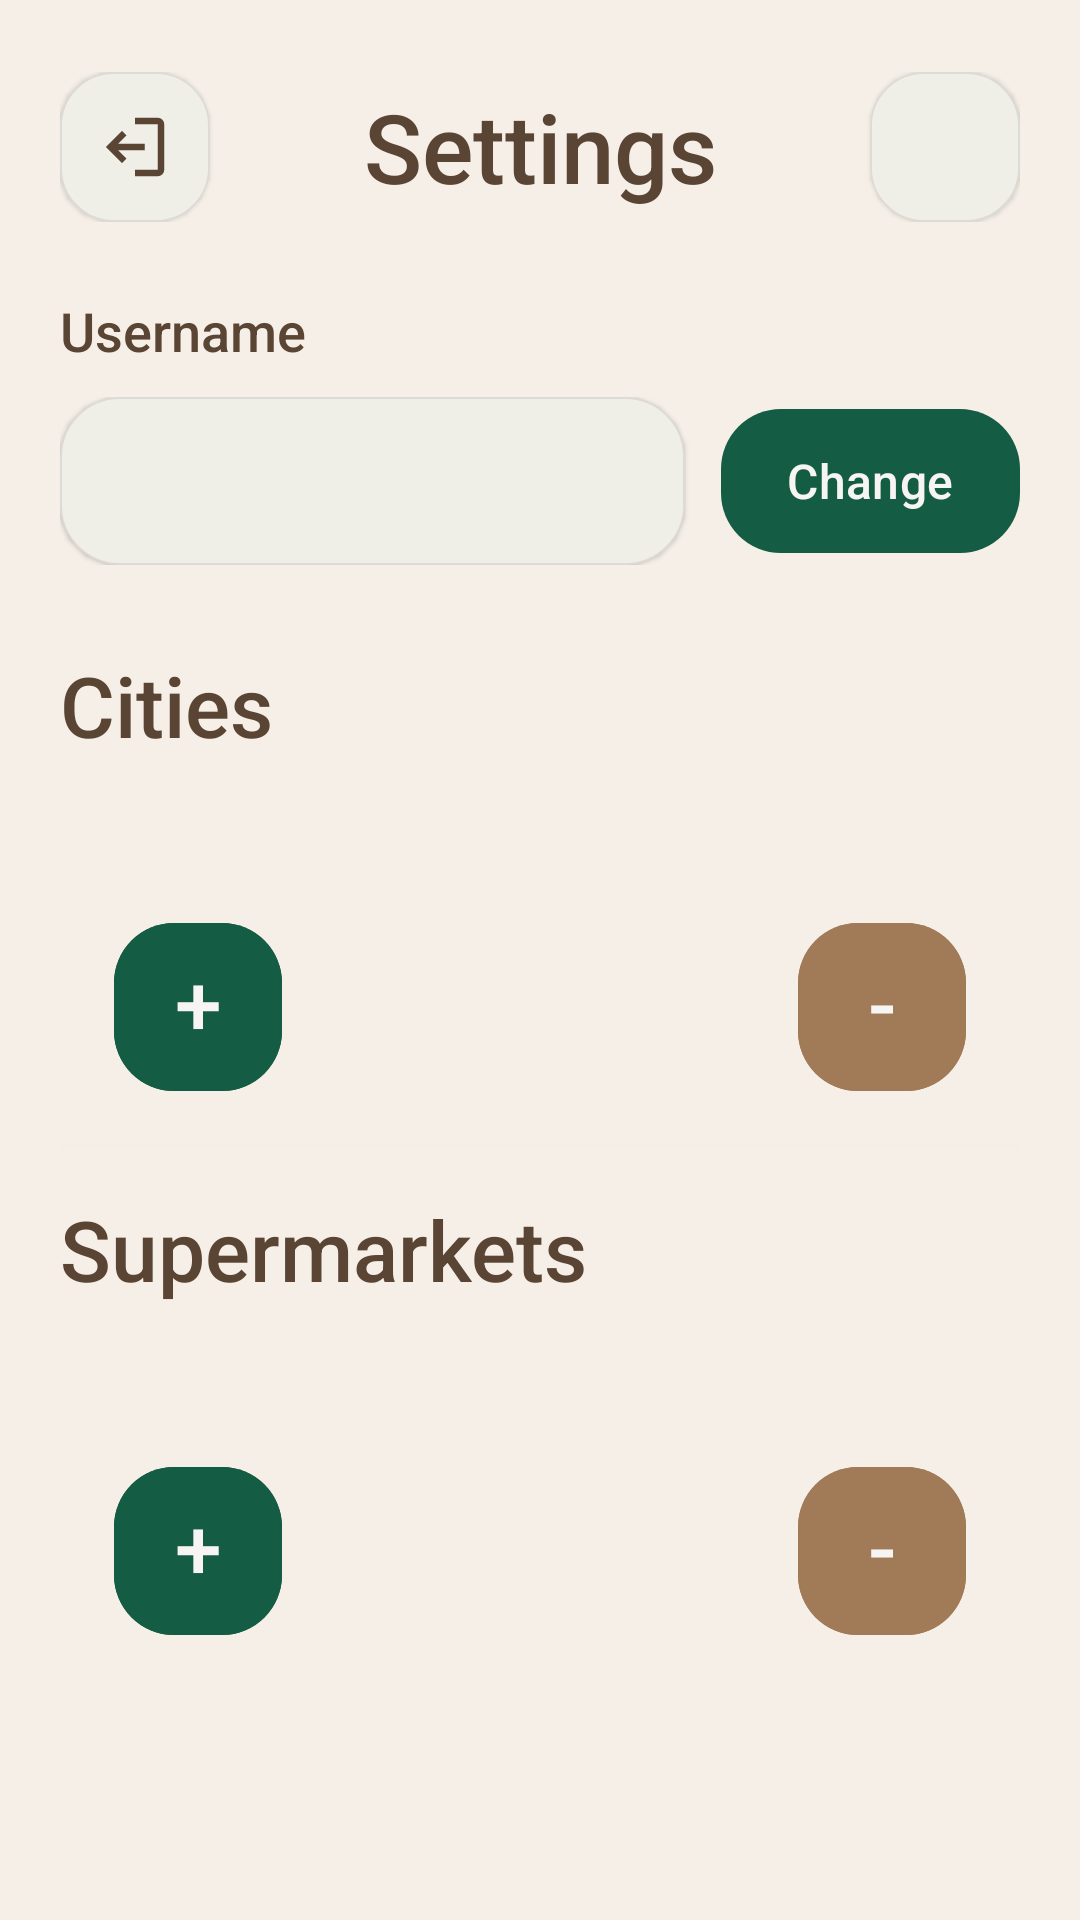

The Android layout XML behind this screen, and the referenced resources:
<!-- AndroidManifest.xml: application theme Theme.Baskit -->
<!-- res/layout/activity_settings.xml -->
<?xml version="1.0" encoding="utf-8"?>
<LinearLayout xmlns:android="http://schemas.android.com/apk/res/android"
    xmlns:app="http://schemas.android.com/apk/res-auto"
    xmlns:tools="http://schemas.android.com/tools"
    android:layout_width="match_parent"
    android:layout_height="match_parent"
    android:background="?attr/backgroundColor"
    android:gravity="top"
    android:orientation="vertical"
    android:paddingHorizontal="20dp"
    android:paddingTop="24dp"
    android:paddingBottom="16dp"
    tools:context=".home.SettingsActivity">

    <LinearLayout
        android:layout_width="match_parent"
        android:layout_height="wrap_content"
        android:layout_marginBottom="24dp"
        android:gravity="center_vertical"
        android:orientation="horizontal">

        <com.google.android.material.card.MaterialCardView
            android:layout_width="50dp"
            android:layout_height="50dp"
            app:cardBackgroundColor="?attr/colorSurface"
            app:cardCornerRadius="18dp"
            app:cardElevation="1dp"
            app:strokeColor="?attr/colorOutline"
            app:strokeWidth="0.7dp">

            <ImageButton
                android:id="@+id/btn_log_out"
                android:layout_width="50dp"
                android:layout_height="50dp"
                android:background="@android:color/transparent"
                android:padding="12dp"
                android:scaleType="fitCenter"
                android:src="@drawable/ic_log_out"
                app:tint="?attr/colorOnSurface"
                android:contentDescription="@string/auth_log_out" />

        </com.google.android.material.card.MaterialCardView>

        <TextView
            android:id="@+id/tv_title"
            android:layout_width="0dp"
            android:layout_height="wrap_content"
            android:layout_weight="1"
            android:gravity="center"
            android:letterSpacing="0"
            android:text="@string/nav_settings"
            android:textColor="?attr/colorOnSurface"
            android:textSize="32sp"
            android:textStyle="normal"
            android:fontFamily="sans-serif-medium"
            tools:ignore="DuplicateIncludedIds" />

        <com.google.android.material.card.MaterialCardView
            android:layout_width="50dp"
            android:layout_height="50dp"
            app:cardBackgroundColor="?attr/colorSurface"
            app:cardCornerRadius="18dp"
            app:cardElevation="1dp"
            app:strokeColor="?attr/colorOutline"
            app:strokeWidth="0.7dp">

            <ImageButton
                android:id="@+id/btn_home"
                android:layout_width="50dp"
                android:layout_height="50dp"
                android:background="@android:color/transparent"
                android:padding="12dp"
                android:scaleType="fitCenter"
                android:src="@drawable/ic_home"
                app:tint="?attr/colorOnSurface"
                android:contentDescription="@string/nav_home" />

        </com.google.android.material.card.MaterialCardView>

    </LinearLayout>

    <TextView
        android:layout_width="wrap_content"
        android:layout_height="wrap_content"
        android:layout_marginBottom="10dp"
        android:fontFamily="sans-serif-medium"
        android:labelFor="@+id/et_username"
        android:text="@string/auth_username"
        android:textColor="?attr/colorOnSurface"
        android:textSize="18sp" />

    <LinearLayout
        android:layout_width="match_parent"
        android:layout_height="wrap_content"
        android:layout_marginBottom="24dp"
        android:gravity="end|center_vertical"
        android:orientation="horizontal">

        <com.google.android.material.card.MaterialCardView
            android:layout_width="0dp"
            android:layout_height="wrap_content"
            android:layout_marginEnd="12dp"
            android:layout_weight="1"
            app:cardBackgroundColor="?attr/colorSurface"
            app:cardCornerRadius="20dp"
            app:cardElevation="1dp"
            app:strokeColor="?attr/colorOutline"
            app:strokeWidth="0.8dp">

            <EditText
                android:id="@+id/et_username"
                android:layout_width="match_parent"
                android:layout_height="wrap_content"
                android:autofillHints=""
                android:background="@android:color/transparent"
                android:digits=" אבגדהוזחטיכלמנסעפצקרשתךםןףץ"
                android:fontFamily="sans-serif"
                android:inputType="text"
                android:maxLength="20"
                android:minHeight="56dp"
                android:paddingHorizontal="18dp"
                android:textColor="?attr/colorOnSurface"
                android:textColorHighlight="?attr/colorPrimary"
                android:textCursorDrawable="@null"
                android:textSize="18sp" />

        </com.google.android.material.card.MaterialCardView>

        <com.google.android.material.button.MaterialButton
            android:id="@+id/btn_change_username"
            android:layout_width="wrap_content"
            android:layout_height="56dp"
            android:fontFamily="sans-serif-medium"
            android:paddingHorizontal="22dp"
            android:text="@string/action_change"
            android:textAllCaps="false"
            android:textSize="16sp"
            app:backgroundTint="?attr/colorPrimary"
            app:cornerRadius="20dp"
            app:elevation="1dp"
            app:iconTint="?attr/colorOnPrimary" />

    </LinearLayout>

    <androidx.core.widget.NestedScrollView
        android:layout_width="match_parent"
        android:layout_height="0dp"
        android:layout_weight="1"
        android:clipToPadding="false"
        android:fillViewport="true"
        android:scrollbars="none">

        <LinearLayout
            android:layout_width="match_parent"
            android:layout_height="wrap_content"
            android:orientation="vertical">

            <include
                layout="@layout/cities_table"
                tools:ignore="DuplicateIncludedIds" />

            <include
                layout="@layout/supermarkets_table"
                tools:ignore="DuplicateIncludedIds" />

        </LinearLayout>

    </androidx.core.widget.NestedScrollView>

</LinearLayout>
<!-- res/layout/cities_table.xml (included above) -->
<?xml version="1.0" encoding="utf-8"?>
<LinearLayout xmlns:android="http://schemas.android.com/apk/res/android"
    xmlns:tools="http://schemas.android.com/tools"
    xmlns:app="http://schemas.android.com/apk/res-auto"
    android:layout_width="match_parent"
    android:layout_height="wrap_content"
    android:gravity="top"
    android:orientation="vertical"
    android:paddingTop="4dp">

    <TextView
        android:id="@+id/tv_title"
        android:layout_width="wrap_content"
        android:layout_height="wrap_content"
        android:layout_marginBottom="18dp"
        android:fontFamily="sans-serif-medium"
        android:letterSpacing="0"
        android:text="@string/cities"
        android:textColor="?attr/colorOnSurface"
        android:textSize="28sp"
        android:textStyle="normal"
        tools:ignore="DuplicateIncludedIds" />

    <LinearLayout
        android:layout_width="match_parent"
        android:layout_height="wrap_content"
        android:background="?attr/backgroundColor"
        android:clipToPadding="false"
        android:elevation="1dp"
        android:gravity="top"
        android:layout_marginBottom="12dp"
        android:outlineAmbientShadowColor="#12000000"
        android:outlineSpotShadowColor="#12000000"
        android:orientation="vertical"
        android:padding="18dp"
        tools:ignore="DuplicateIncludedIds">

        <include
            layout="@layout/cities_list"
            android:layout_width="match_parent"
            android:layout_height="wrap_content"
            android:layout_marginBottom="18dp" />

        <LinearLayout
            android:layout_width="match_parent"
            android:layout_height="wrap_content"
            android:gravity="center_vertical"
            android:orientation="horizontal"
            tools:ignore="DuplicateIncludedIds">

            <com.google.android.material.button.MaterialButton
                android:id="@+id/btn_add_city"
                android:layout_width="56dp"
                android:layout_height="56dp"
                android:fontFamily="sans-serif-medium"
                android:insetTop="0dp"
                android:insetBottom="0dp"
                android:gravity="center"
                android:includeFontPadding="false"
                android:lineSpacingExtra="0dp"
                android:minWidth="0dp"
                android:minHeight="0dp"
                android:padding="0dp"
                android:text="@string/plus"
                android:textAllCaps="false"
                android:textColor="?attr/colorOnPrimary"
                android:textSize="28sp"
                app:backgroundTint="?attr/colorPrimary"
                app:cornerRadius="20dp"
                app:elevation="1dp" />

            <Space
                android:layout_width="0dp"
                android:layout_height="match_parent"
                android:layout_weight="1" />

            <com.google.android.material.button.MaterialButton
                android:id="@+id/btn_remove_city"
                android:layout_width="56dp"
                android:layout_height="56dp"
                android:fontFamily="sans-serif-medium"
                android:insetTop="0dp"
                android:insetBottom="0dp"
                android:gravity="center"
                android:includeFontPadding="false"
                android:lineSpacingExtra="0dp"
                android:minWidth="0dp"
                android:minHeight="0dp"
                android:padding="0dp"
                android:text="@string/minus"
                android:textAllCaps="false"
                android:textColor="?attr/colorOnPrimary"
                android:textSize="28sp"
                app:backgroundTint="?attr/colorSecondary"
                app:cornerRadius="20dp"
                app:elevation="1dp" />

        </LinearLayout>

    </LinearLayout>

</LinearLayout>
<!-- res/layout/supermarkets_table.xml (included above) -->
<?xml version="1.0" encoding="utf-8"?>
<LinearLayout xmlns:android="http://schemas.android.com/apk/res/android"
    xmlns:app="http://schemas.android.com/apk/res-auto"
    xmlns:tools="http://schemas.android.com/tools"
    android:layout_width="match_parent"
    android:layout_height="wrap_content"
    android:gravity="top"
    android:orientation="vertical"
    android:backgroundTint="?attr/backgroundColor"
    android:paddingTop="4dp">

    <TextView
        android:id="@+id/tv_title"
        android:layout_width="wrap_content"
        android:layout_height="wrap_content"
        android:layout_marginBottom="18dp"
        android:fontFamily="sans-serif-medium"
        android:letterSpacing="0"
        android:text="@string/supermarkets"
        android:textColor="?attr/colorOnSurface"
        android:textSize="28sp"
        android:textStyle="normal"
        tools:ignore="DuplicateIncludedIds" />

    <LinearLayout
        android:layout_width="match_parent"
        android:layout_height="wrap_content"
        android:clipToPadding="false"
        android:elevation="1dp"
        android:gravity="top"
        android:layout_marginBottom="12dp"
        android:orientation="vertical"
        android:outlineAmbientShadowColor="#12000000"
        android:outlineSpotShadowColor="#12000000"
        android:padding="18dp"
        tools:ignore="DuplicateIncludedIds">

        <include
            layout="@layout/supermarkets_list"
            android:layout_width="match_parent"
            android:layout_height="wrap_content"
            android:layout_marginBottom="18dp" />

        <LinearLayout
            android:layout_width="match_parent"
            android:layout_height="wrap_content"
            android:gravity="center_vertical"
            android:orientation="horizontal"
            tools:ignore="DuplicateIncludedIds">

            <com.google.android.material.button.MaterialButton
                android:id="@+id/btn_add_supermarket"
                android:layout_width="56dp"
                android:layout_height="56dp"
                android:fontFamily="sans-serif-medium"
                android:insetTop="0dp"
                android:insetBottom="0dp"
                android:gravity="center"
                android:includeFontPadding="false"
                android:lineSpacingExtra="0dp"
                android:padding="0dp"
                android:text="@string/plus"
                android:textAllCaps="false"
                android:textColor="?attr/colorOnPrimary"
                android:textSize="28sp"
                android:minWidth="0dp"
                android:minHeight="0dp"
                app:backgroundTint="?attr/colorPrimary"
                app:cornerRadius="20dp"
                app:elevation="1dp" />

            <Space
                android:layout_width="0dp"
                android:layout_height="match_parent"
                android:layout_weight="1" />

            <com.google.android.material.button.MaterialButton
                android:id="@+id/btn_remove_supermarket"
                android:layout_width="56dp"
                android:layout_height="56dp"
                android:fontFamily="sans-serif-medium"
                android:insetTop="0dp"
                android:insetBottom="0dp"
                android:gravity="center"
                android:includeFontPadding="false"
                android:lineSpacingExtra="0dp"
                android:padding="0dp"
                android:text="@string/minus"
                android:textAllCaps="false"
                android:textColor="?attr/colorOnPrimary"
                android:textSize="28sp"
                android:minWidth="0dp"
                android:minHeight="0dp"
                app:backgroundTint="?attr/colorSecondary"
                app:cornerRadius="20dp"
                app:elevation="1dp" />

        </LinearLayout>

    </LinearLayout>

</LinearLayout>
<!-- res/layout/cities_list.xml (included above) -->
<?xml version="1.0" encoding="utf-8"?>
<LinearLayout xmlns:android="http://schemas.android.com/apk/res/android"
    xmlns:app="http://schemas.android.com/apk/res-auto"
    android:layout_width="match_parent"
    android:layout_height="wrap_content"
    android:gravity="top"
    android:orientation="vertical"
    android:padding="0dp">

    <androidx.cardview.widget.CardView
        android:layout_width="match_parent"
        android:layout_height="wrap_content"
        app:useCompatPadding="true"
        app:cardBackgroundColor="?attr/backgroundColor"
        app:cardCornerRadius="0dp"
        app:cardElevation="0dp">

        <androidx.recyclerview.widget.RecyclerView
            android:id="@+id/recycler_cities"
            android:layout_width="match_parent"
            android:layout_height="wrap_content"
            android:nestedScrollingEnabled="false"
            android:overScrollMode="never"
            android:scrollbars="none"
            android:background="?attr/backgroundColor"
            android:clipToPadding="false"
            android:padding="0dp" />

    </androidx.cardview.widget.CardView>

</LinearLayout>
<!-- res/layout/supermarkets_list.xml (included above) -->
<?xml version="1.0" encoding="utf-8"?>
<LinearLayout xmlns:android="http://schemas.android.com/apk/res/android"
    android:layout_width="match_parent"
    android:layout_height="wrap_content"
    android:gravity="top"
    android:backgroundTint="?attr/backgroundColor"
    android:orientation="vertical"
    android:padding="0dp">

    <androidx.recyclerview.widget.RecyclerView
        android:id="@+id/recycler_supermarket"
        android:layout_width="match_parent"
        android:layout_height="wrap_content"
        android:clipToPadding="false"
        android:nestedScrollingEnabled="false"
        android:scrollbars="none"
        android:overScrollMode="never"
        android:padding="0dp" />

</LinearLayout>
<!-- resources referenced by this layout -->
<resources>
  <!-- drawable ic_log_out (drawable) -->
  <vector xmlns:android="http://schemas.android.com/apk/res/android" android:autoMirrored="true" android:height="24dp" android:tint="#000000" android:viewportHeight="960" android:viewportWidth="960" android:width="24dp">
  
      <group
          android:scaleX="-1"
          android:pivotX="480"
          android:pivotY="480">
  
          <path
              android:fillColor="@android:color/white"
              android:pathData="M200,840Q167,840 143.5,816.5Q120,793 120,760L120,200Q120,167 143.5,143.5Q167,120 200,120L480,120L480,200L200,200Q200,200 200,200Q200,200 200,200L200,760Q200,760 200,760Q200,760 200,760L480,760L480,840L200,840ZM640,680L585,622L687,520L360,520L360,440L687,440L585,338L640,280L840,480L640,680Z"/>
  
      </group>
  </vector>
  <string name="action_change">Change</string>
  <string name="auth_log_out">Log Out</string>
  <string name="auth_username">Username</string>
  <string name="cities">Cities</string>
  <string name="minus" translatable="false">-</string>
  <string name="nav_home">Home</string>
  <string name="nav_settings">Settings</string>
  <string name="plus" translatable="false">+</string>
  <string name="supermarkets">Supermarkets</string>
  <style name="Theme.Baskit" parent="Base.Theme.Baskit" />
  <style name="Base.Theme.Baskit" parent="Theme.Material3.DayNight.NoActionBar">
  
          
          <item name="colorPrimary">@color/primary</item>
          <item name="colorPrimaryVariant">@color/primary_variant</item>
          <item name="colorPrimaryContainer">@color/primary_variant</item>
  
          
          <item name="colorSecondary">@color/secondary</item>
          <item name="colorSecondaryVariant">@color/secondary_variant</item>
          <item name="colorSecondaryContainer">@color/surface</item>
  
          
          <item name="colorOnPrimary">@color/on_primary</item>
          <item name="colorOnSecondary">@color/on_secondary</item>
  
          
          <item name="colorSurface">@color/surface</item>
          <item name="colorOnSurface">@color/on_surface</item>
          <item name="colorOnBackground">@color/on_background</item>
  
          
          <item name="colorError">@color/destructive</item>
  
          
          <item name="colorOutline">#14000000</item>
  
          
          <item name="colorTertiary">@color/destructive</item>
  
          <item name="android:colorBackground">@color/background</item>
          <item name="backgroundColor">@color/background</item>
          <item name="colorOnContainerUnchecked">@color/unchecked</item>
  
      </style>
  <color name="primary">@color/evergreen</color>
  <color name="primary_variant">@color/dark_teal</color>
  <color name="secondary">#A17B58</color>
  <color name="secondary_variant">@color/tan</color>
  <color name="surface">#FBF6F0</color>
  <color name="on_primary">@color/white_smoke</color>
  <color name="on_secondary">#FFF8F2</color>
  <color name="on_surface">#5A4534</color>
  <color name="on_background">#6A5644</color>
  <color name="destructive">@color/deep_crimson</color>
  <color name="background">#F6EFE7</color>
  <color name="unchecked">#808080</color>
  <color name="evergreen">#145C43</color>
  <color name="dark_teal">#0B5F73</color>
  <color name="tan">#D7BD98</color>
  <color name="white_smoke">#F7F5F3</color>
  <color name="deep_crimson">#8E0413</color>
</resources>
